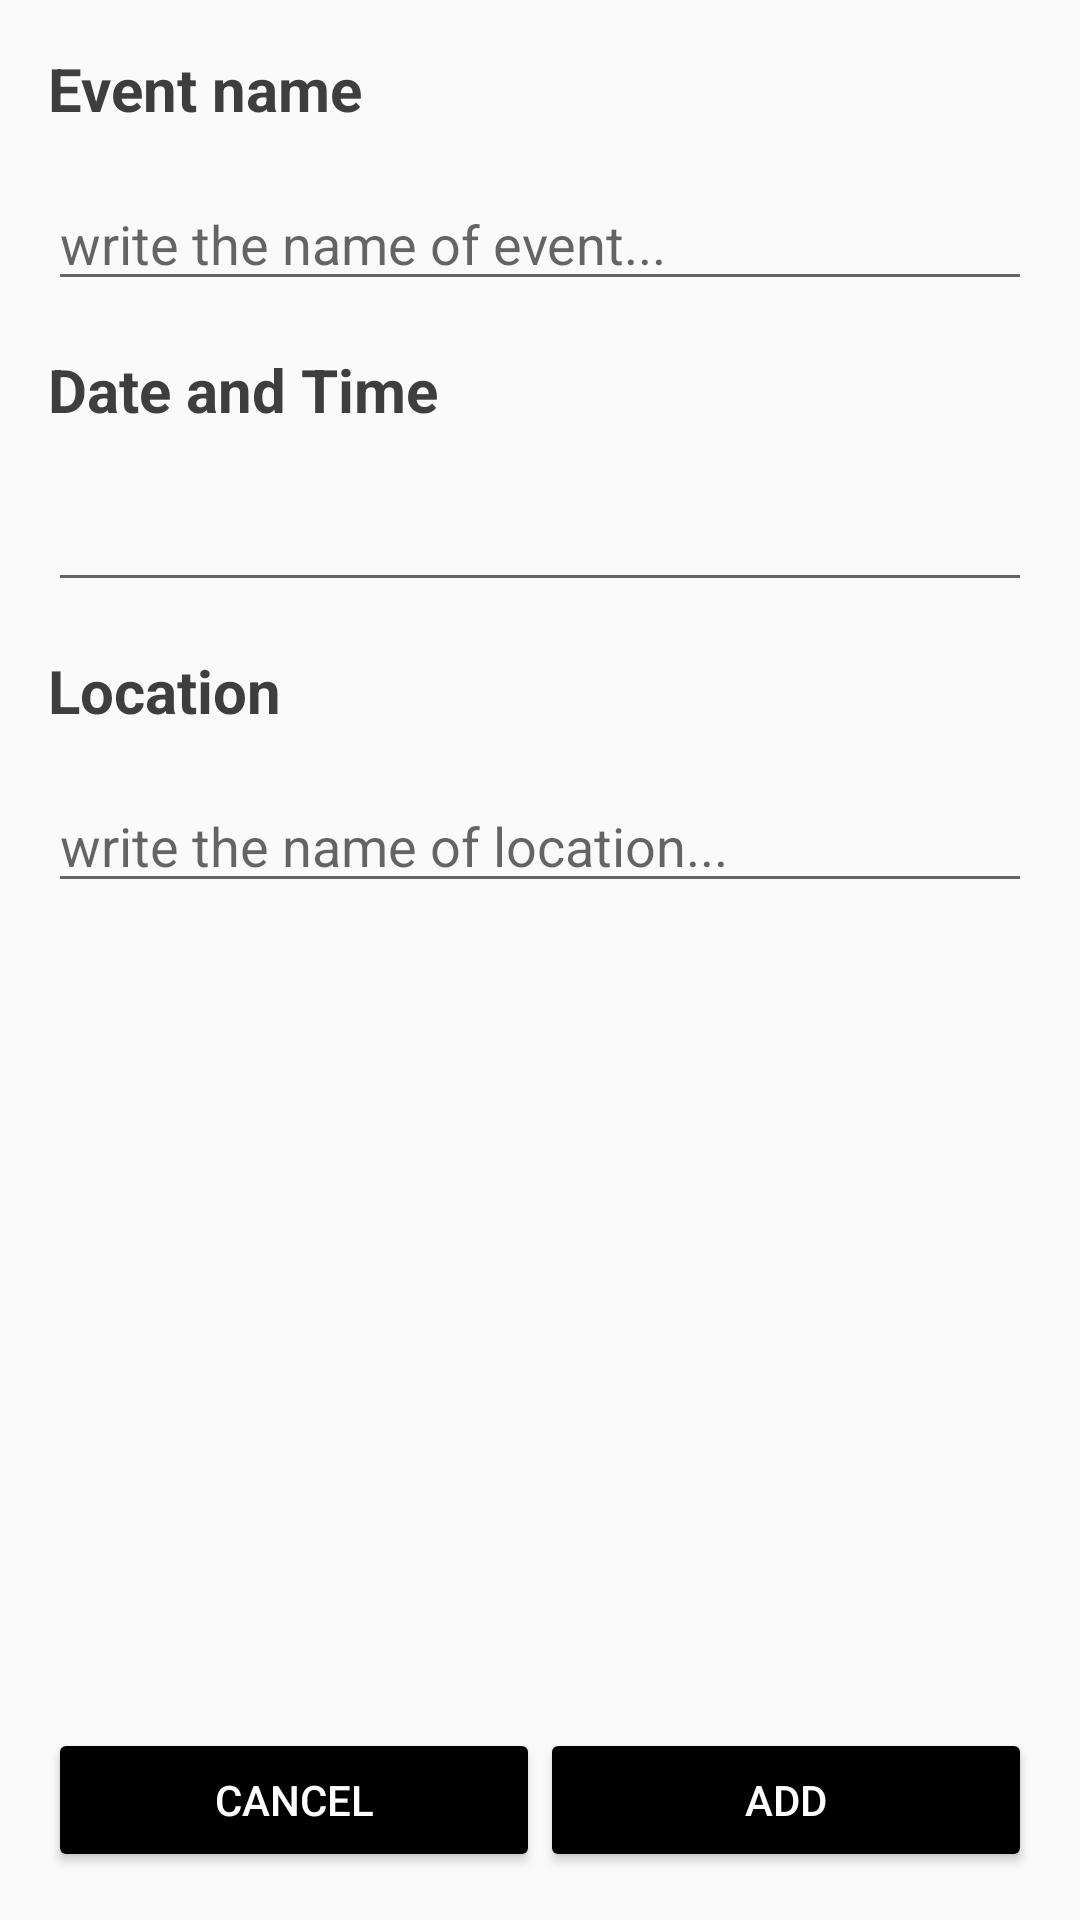

Produce the Android XML layout that renders to this screen, including the resource entries it uses.
<!-- AndroidManifest.xml: application theme AppTheme -->
<!-- res/layout/event_add.xml -->
<?xml version="1.0" encoding="utf-8"?>
<androidx.constraintlayout.widget.ConstraintLayout xmlns:android="http://schemas.android.com/apk/res/android"
    xmlns:app="http://schemas.android.com/apk/res-auto"
    xmlns:tools="http://schemas.android.com/tools"
    android:layout_width="match_parent"
    android:layout_height="match_parent"
    tools:context=".Events.Event_Add">

    <TextView
        android:id="@+id/textView5"
        android:layout_width="wrap_content"
        android:layout_height="wrap_content"
        android:layout_marginStart="16dp"
        android:layout_marginTop="16dp"
        android:text="Event name"
        android:textColor="#3E3E3E"
        android:textStyle="bold"
        android:textSize="20sp"
        app:layout_constraintStart_toStartOf="parent"
        app:layout_constraintTop_toTopOf="parent" />

    <TextView
        android:id="@+id/textView2"
        android:layout_width="wrap_content"
        android:layout_height="wrap_content"
        android:layout_marginStart="16dp"
        android:layout_marginTop="16dp"
        android:text="Date and Time"
        android:textColor="#3E3E3E"
        android:textStyle="bold"
        android:textSize="20sp"
        app:layout_constraintStart_toStartOf="parent"
        app:layout_constraintTop_toBottomOf="@+id/event_et_name" />

    <TextView
        android:id="@+id/textView6"
        android:layout_width="wrap_content"
        android:layout_height="wrap_content"
        android:layout_marginStart="16dp"
        android:layout_marginTop="16dp"
        android:text="Location"
        android:textColor="#3E3E3E"
        android:textStyle="bold"
        android:textSize="20sp"
        app:layout_constraintStart_toStartOf="parent"
        app:layout_constraintTop_toBottomOf="@+id/event_et_date" />

    <Button
        android:id="@+id/event_btn_add"
        android:layout_width="0dp"
        android:layout_height="wrap_content"
        android:layout_marginEnd="16dp"
        android:layout_marginBottom="16dp"
        android:backgroundTint="#000000"
        android:onClick="onAdd"
        android:text="add"
        android:textColor="#FFFFFF"
        app:layout_constraintBottom_toBottomOf="parent"
        app:layout_constraintEnd_toEndOf="parent"
        app:layout_constraintStart_toEndOf="@+id/event_btn_cancel" />

    <Button
        android:id="@+id/event_btn_cancel"
        android:layout_width="0dp"
        android:layout_height="wrap_content"
        android:layout_marginStart="16dp"
        android:layout_marginBottom="16dp"
        android:backgroundTint="#000000"
        android:onClick="onCancel"
        android:text="Cancel"
        android:textColor="#FFFFFF"
        app:layout_constraintBottom_toBottomOf="parent"
        app:layout_constraintEnd_toStartOf="@+id/event_btn_add"
        app:layout_constraintStart_toStartOf="parent" />

    <EditText
        android:id="@+id/event_et_name"
        android:layout_width="0dp"
        android:layout_height="wrap_content"
        android:layout_marginStart="16dp"
        android:layout_marginTop="16dp"
        android:layout_marginEnd="16dp"
        android:ems="10"
        android:hint="write the name of event..."
        android:inputType="textPersonName"
        app:layout_constraintEnd_toEndOf="parent"
        app:layout_constraintStart_toStartOf="parent"
        app:layout_constraintTop_toBottomOf="@+id/textView5" />

    <EditText
        android:id="@+id/event_et_location"
        android:layout_width="0dp"
        android:layout_height="wrap_content"
        android:layout_marginStart="16dp"
        android:layout_marginTop="16dp"
        android:layout_marginEnd="16dp"
        android:ems="10"
        android:hint="write the name of location..."
        android:inputType="textPersonName"
        app:layout_constraintEnd_toEndOf="parent"
        app:layout_constraintStart_toStartOf="parent"
        app:layout_constraintTop_toBottomOf="@+id/textView6" />

    <EditText
        android:id="@+id/event_et_date"
        android:layout_width="0dp"
        android:layout_height="wrap_content"
        android:layout_marginStart="16dp"
        android:layout_marginTop="16dp"
        android:layout_marginEnd="16dp"
        android:clickable="true"
        android:ems="10"
        android:focusable="false"
        android:inputType="date"
        android:longClickable="false"
        app:layout_constraintEnd_toEndOf="parent"
        app:layout_constraintStart_toStartOf="parent"
        app:layout_constraintTop_toBottomOf="@+id/textView2" />

    <TextView
        android:id="@+id/event_tv_add_title"
        android:layout_width="wrap_content"
        android:layout_height="wrap_content"
        android:layout_marginTop="16dp"
        android:layout_marginEnd="16dp"
        app:layout_constraintEnd_toEndOf="parent"
        app:layout_constraintTop_toTopOf="parent" />
</androidx.constraintlayout.widget.ConstraintLayout>
<!-- resources referenced by this layout -->
<resources>
  <style name="AppTheme" parent="Theme.AppCompat.Light.DarkActionBar">
          
          <item name="colorPrimary">#18781C</item>
          <item name="colorPrimaryDark">#0E5111</item>
          <item name="colorAccent">@color/colorAccent</item>
      </style>
  <!-- not gathered from this repository: default colours our renderer supplied (Android Studio template values) -->
  <color name="colorAccent">#FF03DAC5</color>
</resources>
